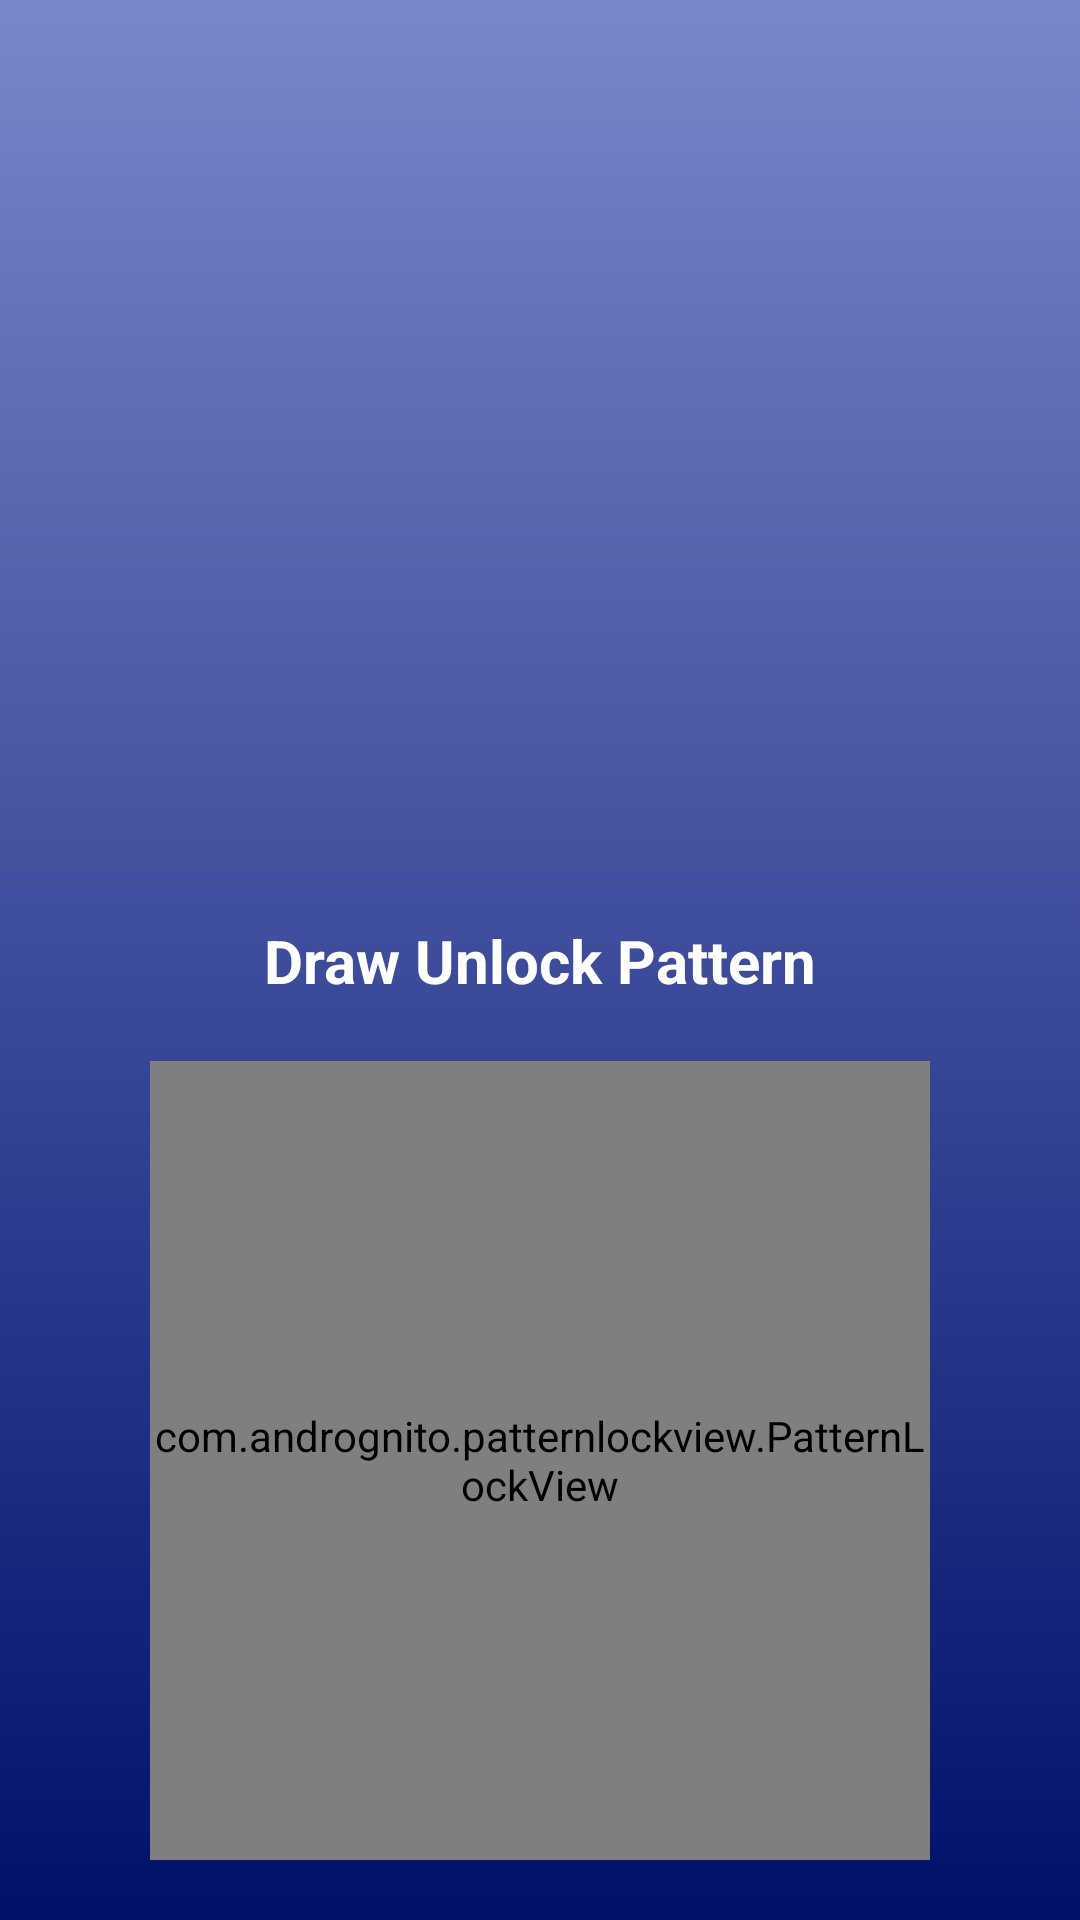

Here is an Android app screen rendered from its layout file. Give the layout XML and the strings, colors and styles it references.
<!-- AndroidManifest.xml: application theme Theme.Design.NoActionBar -->
<!-- res/layout/pattern_layout.xml -->
<?xml version="1.0" encoding="utf-8"?>
<layout xmlns:app="http://schemas.android.com/apk/res-auto"
    xmlns:android="http://schemas.android.com/apk/res/android">

    <data class="PatternDataBinding">
        <variable
            name="viewModel"
            type="image.crystalapps.contentprovidersample.ui.pattern.PatternViewModel" />

    </data>

    <androidx.constraintlayout.widget.ConstraintLayout
        android:layout_width="match_parent"
        android:layout_height="match_parent"
        android:background="@drawable/pattern_background_style">



        <TextView
            android:id="@+id/textView"
            android:layout_width="wrap_content"
            android:layout_height="wrap_content"
            android:textSize="20sp"
            android:textStyle="bold"
            android:text="Draw Unlock Pattern"
            android:textColor="#fff"
            app:layout_constraintBottom_toBottomOf="parent"
            app:layout_constraintEnd_toEndOf="parent"
            app:layout_constraintStart_toStartOf="parent"
            app:layout_constraintTop_toTopOf="parent" />

        <com.andrognito.patternlockview.PatternLockView
            android:id="@+id/patternView"
            android:layout_width="0dp"
            android:layout_height="0dp"
            android:layout_marginTop="20dp"
            android:layout_marginBottom="20dp"
            android:layout_marginStart="50dp"
            android:layout_marginEnd="50dp"
            app:layout_constraintBottom_toBottomOf="parent"
            app:layout_constraintEnd_toEndOf="parent"
            app:layout_constraintHorizontal_bias="1.0"
            app:layout_constraintStart_toStartOf="parent"
            app:layout_constraintTop_toBottomOf="@+id/textView"
            app:layout_constraintVertical_bias="0.0" />
    </androidx.constraintlayout.widget.ConstraintLayout>
</layout>
<!-- resources referenced by this layout -->
<resources>
  <!-- drawable pattern_background_style (drawable) -->
  <?xml version="1.0" encoding="utf-8"?>
  <shape xmlns:android="http://schemas.android.com/apk/res/android"
      android:shape="rectangle">
  
  
      <gradient android:startColor="#01116A"
           android:endColor="#7986CB"
          android:angle="90"
          />
  
  </shape>
</resources>
